Image classification data set "training" (arfianaja/deteksi_jenis_awan on GitHub). Class labels (5): cumulunimbus, cumulus, nimbostratus, stratocumulus, stratus.

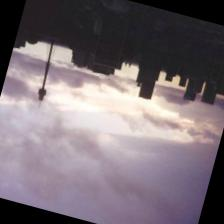
Label: stratus

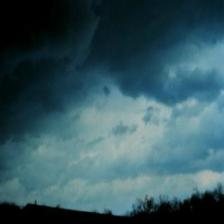
Label: nimbostratus

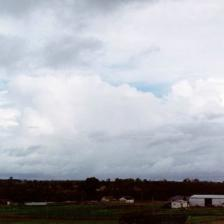
Label: stratocumulus

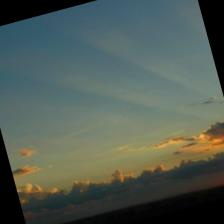
Label: cumulus

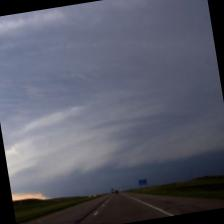
Label: cumulunimbus

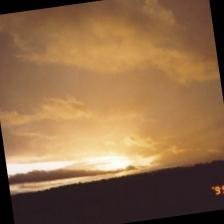
Label: nimbostratus
